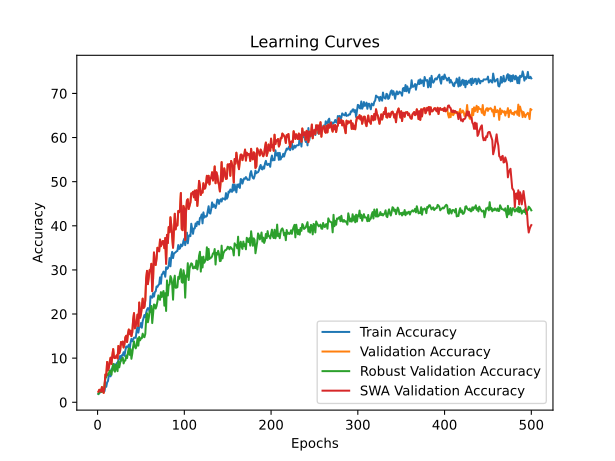

Source data for this figure (header and first rows):
time; train_accuracy; train_loss; valid_accuracy; valid_loss; valid_accuracy_robust; valid_accuracy_swa; valid_accuracy_robust_swa
42,8121; 1,9290; 4,0389; 2,3936; 3,9150; 1,8781; 2,3936; 1,8781
82,7724; 2,0399; 3,8921; 2,8369; 3,9025; 2,3091; 2,8369; 2,3091
123,1459; 2,3060; 3,8990; 2,6596; 4,0444; 2,4323; 2,6596; 2,4323
161,9059; 2,3725; 3,9518; 2,3936; 4,5450; 2,3091; 2,3936; 2,3091
211,3249; 2,4169; 4,0423; 3,4574; 6,3901; 3,2635; 3,4574; 3,2635
259,0980; 2,5499; 4,2203; 2,5709; 9,1648; 2,4015; 2,5709; 2,4015
300,8547; 2,5721; 4,3469; 2,1277; 6,2369; 2,3707; 2,1277; 2,3707
342,5224; 2,5277; 4,1337; 3,6348; 72,5585; 3,6946; 3,6348; 3,6946
381,3824; 3,8137; 3,9373; 6,2943; 3,7621; 5,5111; 6,2943; 5,5111
424,1153; 3,5033; 3,8676; 6,0284; 4,9588; 5,6650; 6,0284; 5,6650
465,3068; 4,5011; 3,8175; 9,1312; 8,4671; 6,3732; 9,1312; 6,3732
509,6846; 4,8115; 3,7888; 7,2695; 3,9001; 6,1884; 7,2695; 6,1884
548,1840; 6,0976; 3,7644; 7,8014; 3,7635; 6,5271; 7,8014; 6,5271
594,8428; 6,2528; 3,7406; 9,2199; 4,7275; 7,2044; 9,2199; 7,2044
635,8687; 5,8758; 3,7440; 10,1064; 4,1949; 7,1121; 10,1064; 7,1121
675,2832; 7,5166; 3,7119; 8,6879; 3,6454; 6,2192; 8,6879; 6,2192
717,1300; 7,5388; 3,7016; 10,5496; 3,5817; 7,7586; 10,5496; 7,7586
755,2381; 8,3149; 3,6853; 12,0567; 3,4827; 8,7131; 12,0567; 8,7131
800,7952; 8,6475; 3,6989; 10,1064; 3,5257; 7,2660; 10,1064; 7,2660
847,2159; 7,7605; 3,6768; 10,0177; 3,5302; 6,9273; 10,0177; 6,9273
889,5360; 7,7384; 3,6903; 10,2837; 3,4871; 8,5591; 10,2837; 8,5591
929,9633; 8,8248; 3,6709; 10,6383; 3,8034; 7,7278; 10,6383; 7,7278
968,0816; 9,0244; 3,6687; 9,9291; 3,7784; 7,0505; 9,9291; 7,0505
1007,2508; 9,4678; 3,6443; 12,7660; 3,4509; 9,2980; 12,7660; 9,2980
1047,9557; 10,2217; 3,6376; 11,0816; 3,7714; 7,9126; 11,0816; 7,9126
1090,7981; 10,4878; 3,6204; 11,7021; 3,5389; 8,9286; 11,7021; 8,9286
1130,6478; 9,4013; 3,6282; 13,6525; 3,5222; 9,6059; 13,6525; 9,6059
1170,6465; 10,6652; 3,6190; 13,1206; 3,4458; 9,6059; 13,1206; 9,6059
1219,6501; 10,7095; 3,5986; 13,7411; 3,4119; 10,1293; 13,7411; 10,1293
1257,9229; 11,3525; 3,5914; 12,4113; 5,5636; 8,8054; 12,4113; 8,8054
1296,9647; 10,5322; 3,5981; 13,2092; 3,4406; 9,4520; 13,2092; 9,4520
1335,8112; 11,7073; 3,5764; 14,7163; 3,5876; 9,4520; 14,7163; 9,4520
1379,1687; 12,6608; 3,5496; 15,0709; 3,3747; 10,5911; 15,0709; 10,5911
1419,1795; 12,4390; 3,5628; 13,6525; 3,5622; 10,0062; 13,6525; 10,0062
1457,0421; 12,6608; 3,5630; 15,5142; 3,3468; 11,3300; 15,5142; 11,3300
1495,0580; 13,0599; 3,5349; 16,4894; 3,2820; 12,2229; 16,4894; 12,2229
1538,9574; 11,9734; 3,5437; 15,4255; 6,2996; 10,7451; 15,4255; 10,7451
1582,7859; 13,5255; 3,5081; 16,2234; 3,2425; 12,0382; 16,2234; 12,0382
1624,6232; 14,3681; 3,4923; 14,9823; 4,2418; 9,8522; 14,9823; 9,8522
1664,0582; 13,8137; 3,4955; 15,8688; 4,2384; 11,0222; 15,8688; 11,0222
1703,4627; 14,1907; 3,4575; 18,7057; 3,1820; 12,6539; 18,7057; 12,6539
1744,0306; 14,6341; 3,4668; 20,2128; 3,5558; 13,7931; 20,2128; 13,7931
1785,9620; 14,6563; 3,4720; 16,7553; 3,2382; 12,5924; 16,7553; 12,5924
1826,7802; 14,6120; 3,4518; 17,2872; 5,4907; 12,2229; 17,2872; 12,2229
1864,4628; 16,1641; 3,4123; 18,3511; 3,2310; 12,8387; 18,3511; 12,8387
1907,6250; 17,1175; 3,3981; 19,8582; 3,2430; 14,4704; 19,8582; 14,4704
1952,9255; 15,7871; 3,4187; 17,2872; 3,3439; 12,8387; 17,2872; 12,8387
1991,3582; 16,9180; 3,3829; 22,6064; 3,0301; 14,8091; 22,6064; 14,8091
2029,2134; 17,1175; 3,3768; 19,1489; 3,5769; 14,0394; 19,1489; 14,0394
2068,4912; 17,9601; 3,3351; 19,9468; 3,7682; 14,5012; 19,9468; 14,5012
2109,8263; 16,8958; 3,3636; 21,5426; 3,1020; 14,5012; 21,5426; 14,5012
2152,9668; 18,4035; 3,3131; 23,4929; 3,0153; 15,5480; 23,4929; 15,5480
2191,9841; 19,1574; 3,2944; 21,3652; 3,0557; 14,8707; 21,3652; 14,8707
2238,7809; 19,7783; 3,3017; 21,6312; 3,1506; 14,7475; 21,6312; 14,7475
2287,6413; 19,2683; 3,2800; 23,1383; 3,8791; 15,4865; 23,1383; 15,4865
2331,8055; 20,2882; 3,2455; 28,0142; 2,8080; 18,8424; 28,0142; 18,8424
2371,2845; 20,9978; 3,2181; 29,7872; 2,6634; 20,1663; 29,7872; 20,1663
2411,6023; 21,3525; 3,1822; 26,7730; 2,8712; 18,1342; 26,7730; 18,1342
2460,6193; 21,1530; 3,1809; 28,3688; 4,3058; 19,0887; 28,3688; 19,0887
2501,4966; 20,5765; 3,1998; 29,9645; 2,6965; 20,6589; 29,9645; 20,6589
... 440 more rows
